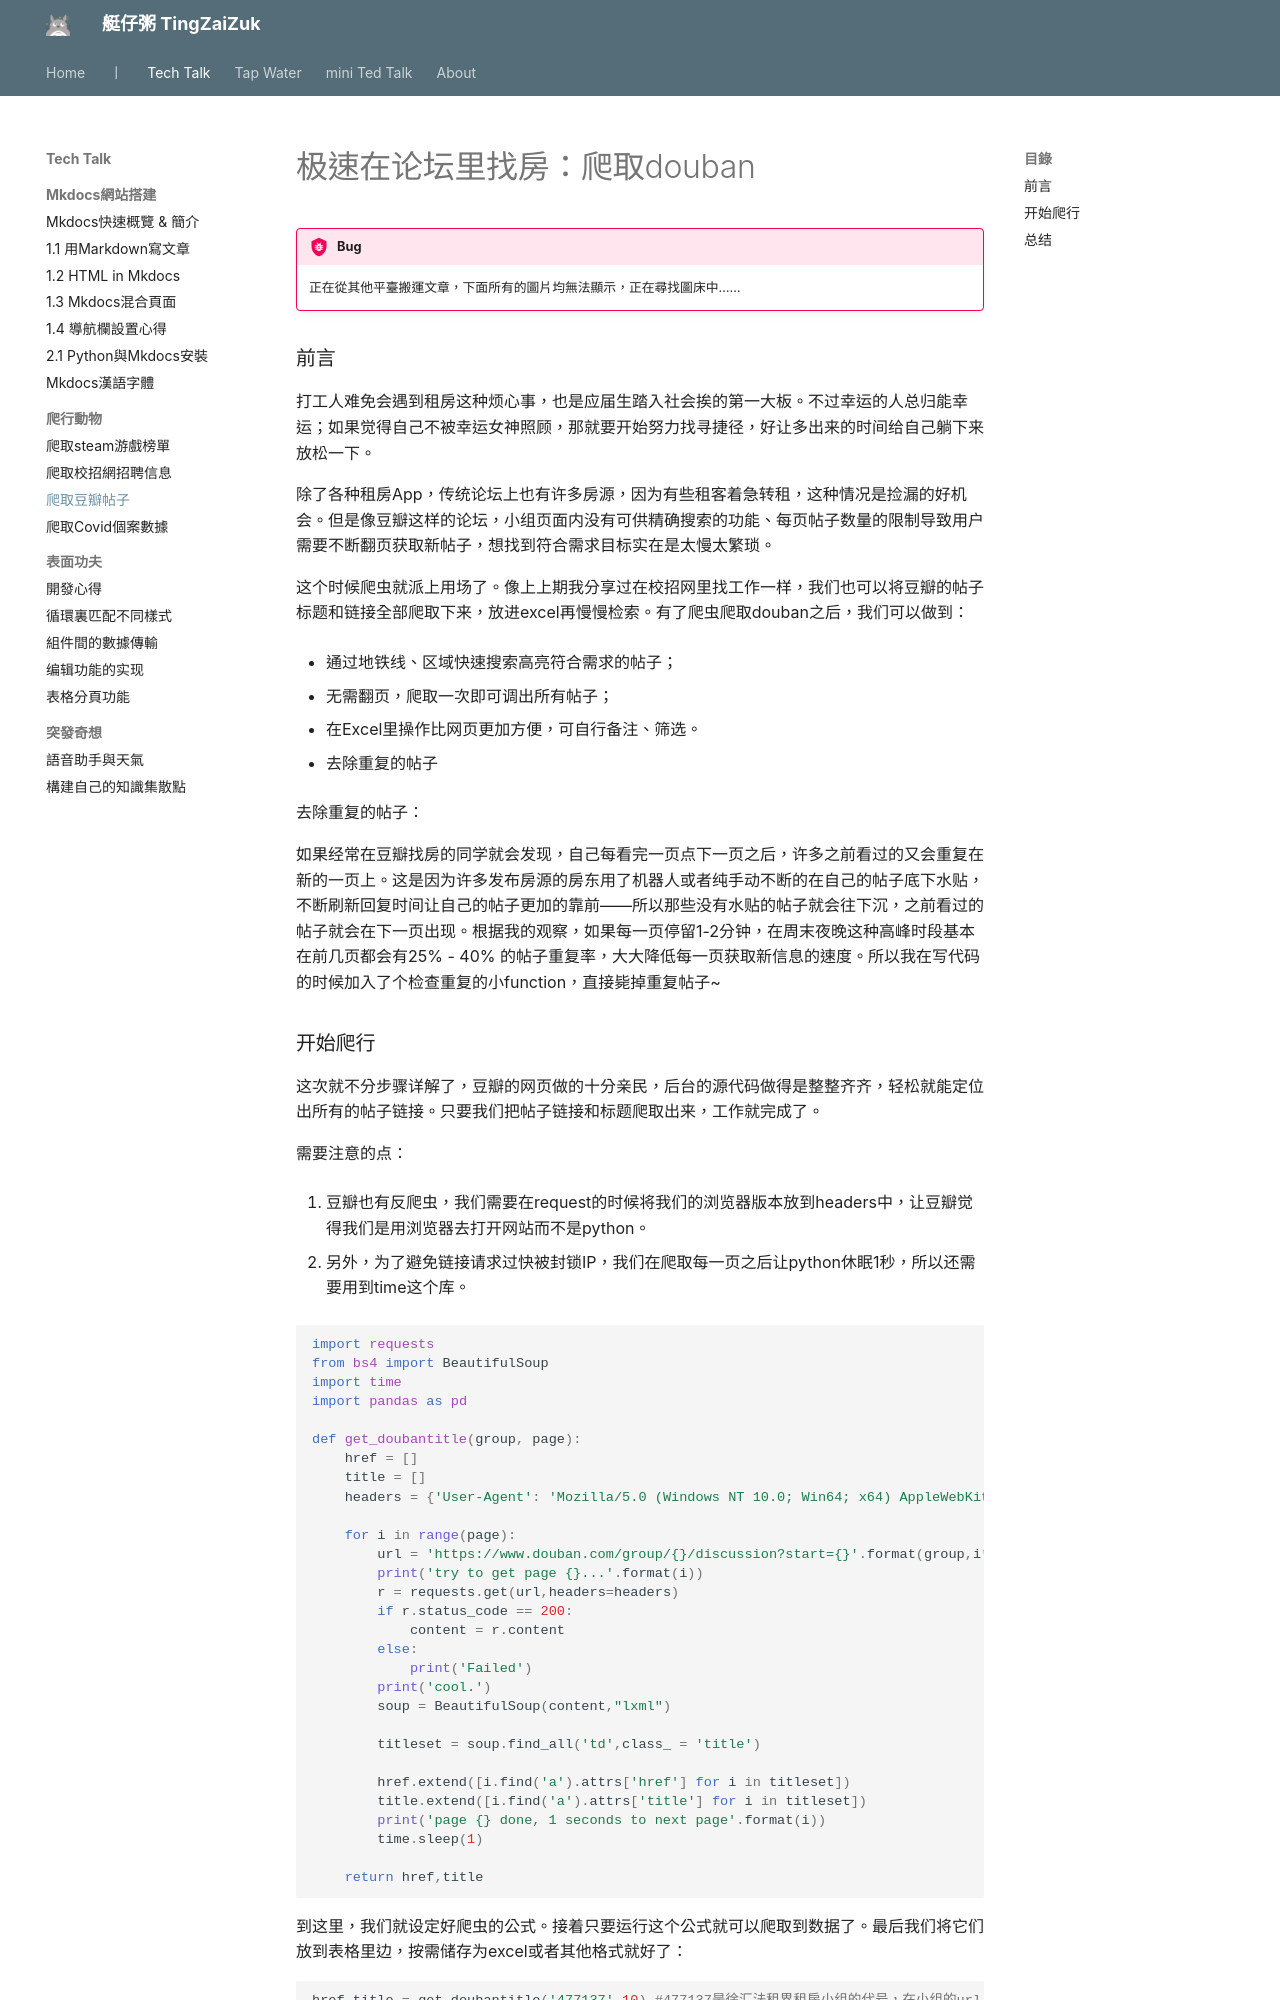

repository: herointene/herointene.github.io · page: tech/douban-crawling-python/index.html · generator: mkdocs

# 极速在论坛里找房：爬取douban

!!! bug
    正在從其他平臺搬運文章，下面所有的圖片均無法顯示，正在尋找圖床中……

### 前言

打工人难免会遇到租房这种烦心事，也是应届生踏入社会挨的第一大板。不过幸运的人总归能幸运；如果觉得自己不被幸运女神照顾，那就要开始努力找寻捷径，好让多出来的时间给自己躺下来放松一下。


除了各种租房App，传统论坛上也有许多房源，因为有些租客着急转租，这种情况是捡漏的好机会。但是像豆瓣这样的论坛，小组页面内没有可供精确搜索的功能、每页帖子数量的限制导致用户需要不断翻页获取新帖子，想找到符合需求目标实在是太慢太繁琐。


这个时候爬虫就派上用场了。像上上期我分享过在校招网里找工作一样，我们也可以将豆瓣的帖子标题和链接全部爬取下来，放进excel再慢慢检索。有了爬虫爬取douban之后，我们可以做到：



- 通过地铁线、区域快速搜索高亮符合需求的帖子；

- 无需翻页，爬取一次即可调出所有帖子；

- 在Excel里操作比网页更加方便，可自行备注、筛选。

- 去除重复的帖子



去除重复的帖子：

如果经常在豆瓣找房的同学就会发现，自己每看完一页点下一页之后，许多之前看过的又会重复在新的一页上。这是因为许多发布房源的房东用了机器人或者纯手动不断的在自己的帖子底下水贴，不断刷新回复时间让自己的帖子更加的靠前——所以那些没有水贴的帖子就会往下沉，之前看过的帖子就会在下一页出现。根据我的观察，如果每一页停留1-2分钟，在周末夜晚这种高峰时段基本在前几页都会有25% - 40% 的帖子重复率，大大降低每一页获取新信息的速度。所以我在写代码的时候加入了个检查重复的小function，直接毙掉重复帖子~
